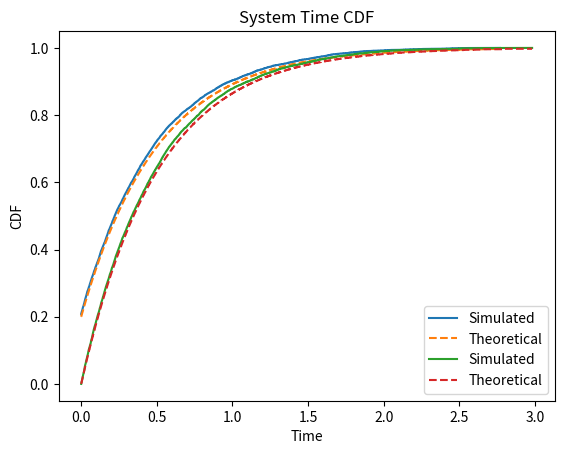

This figure's Python source:
import numpy as np
import matplotlib.pyplot as plt

def theoretical_waiting_cdf(arrival_rate, service_rate, waiting_times, num_packets):
    rho = arrival_rate / service_rate
    mu = service_rate
    Lambda = arrival_rate

    max_waiting_time = np.max(waiting_times)

    waiting_time_theo_cdf = np.zeros(num_packets)
    
    for i in range(len(waiting_times)):
        y = waiting_times[i]
        waiting_time_theo_cdf[i] = 1 - rho * np.exp(-mu*(1-rho)*y)

    return waiting_time_theo_cdf
def theoretical_system_cdf(arrival_rate, service_rate, system_times, num_packets):
    rho = arrival_rate / service_rate
    mu = service_rate
    Lambda = arrival_rate
    system_time_theo_cdf = np.zeros(num_packets)
    
    for i in range(len(system_times)):
        y = system_times[i]
        system_time_theo_cdf[i] = 1 - np.exp(-mu*(1-rho)*y)

    return system_time_theo_cdf

def simulate_queue(arrival_rate, service_rate, num_packets):
    arrival_times = np.cumsum(np.random.exponential(1/arrival_rate, size=num_packets))
    service_times = np.random.exponential(1/service_rate, size=num_packets)

    departure_times = np.zeros_like(arrival_times)
    waiting_times = np.zeros_like(arrival_times)
    system_times = np.zeros_like(arrival_times)

    for i in range(num_packets):
        if i==0:
            start_service_time = arrival_times[i]
        else:
            start_service_time = max(departure_times[i-1],arrival_times[i] )
            # print("start service time = ",start_service_time, "i=", i)
        
        waiting_times[i] = start_service_time - arrival_times[i]
        departure_times[i] = service_times[i] + start_service_time
        system_times[i] = service_times[i] + waiting_times[i]

    waiting_times = sorted(waiting_times)
    system_times = sorted(system_times)

    return waiting_times, system_times
def calculate_mse(simulated_cdf, theoretical_cdf):
    return np.mean((simulated_cdf - theoretical_cdf)**2)
def plot_cdf(x_values, cdf_simulated, cdf_theoretical, title):
    
    cdf_theoretical = np.unique(cdf_theoretical)
    cdf_simulated = np.unique(cdf_simulated)
    x_values = np.unique(x_values)
    # print(cdf_simulated.shape,"  ", x_values.shape, "", cdf_theoretical.shape)
    plt.step(x_values, cdf_simulated, label='Simulated')
    plt.step(x_values, cdf_theoretical, label='Theoretical', linestyle='dashed')
    plt.xlabel('Time')
    plt.ylabel('CDF')
    plt.title(title)
    plt.legend()
    plt.show()
def tranform_to_cdf(distribution):
    cdf = np.zeros(num_packets)
    for i in range(len(distribution)):
        cdf[i] = np.sum(distribution <= distribution[i]) / num_packets
    return cdf
# Simulation parameters
arrival_rate = 8  # λ
service_rate = 10  # μ
num_packets = 10000



# Simulation
waiting_times, system_times = simulate_queue(arrival_rate, service_rate, num_packets)
waiting_time_sim_cdf = tranform_to_cdf(waiting_times)
system_time_sim_cdf = tranform_to_cdf(system_times)

# Theoretical CDF
x_values = np.linspace(0, 10, num_packets) #set 0~10 fixed interval list
waiting_time_theo_cdf = theoretical_waiting_cdf(arrival_rate, service_rate, waiting_times, num_packets)
system_time_theo_cdf = theoretical_system_cdf(arrival_rate, service_rate, system_times, num_packets)

# Plotting
plot_cdf(waiting_times, waiting_time_sim_cdf, waiting_time_theo_cdf, 'Waiting Time CDF')
plot_cdf(system_times, system_time_sim_cdf, system_time_theo_cdf, 'System Time CDF')

# Calculate and print MSEs
waiting_time_mse = calculate_mse(waiting_time_sim_cdf, waiting_time_theo_cdf)
system_time_mse = calculate_mse(system_time_sim_cdf, system_time_theo_cdf)

print(f'Waiting Time MSE: {waiting_time_mse}')
print(f'System Time MSE: {system_time_mse}')
